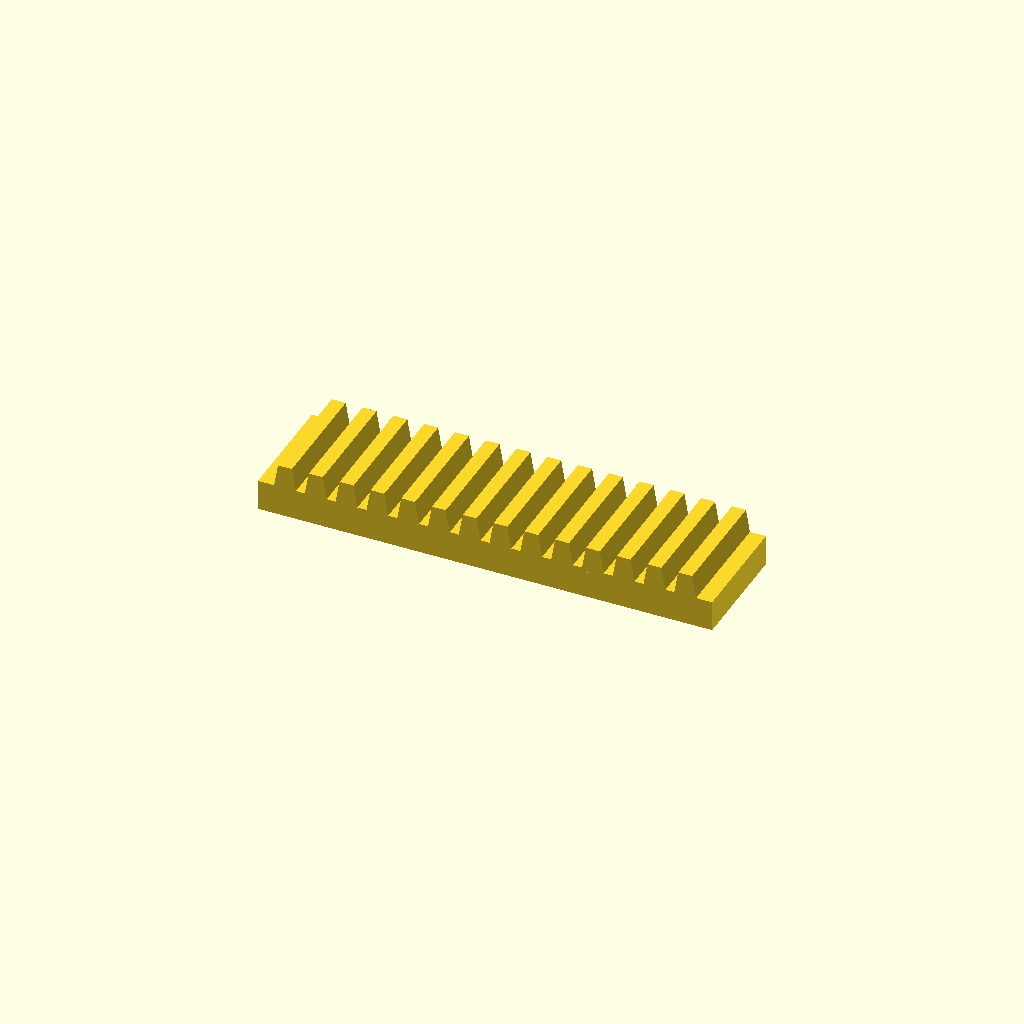
Cell 1: the model at its default parameters.
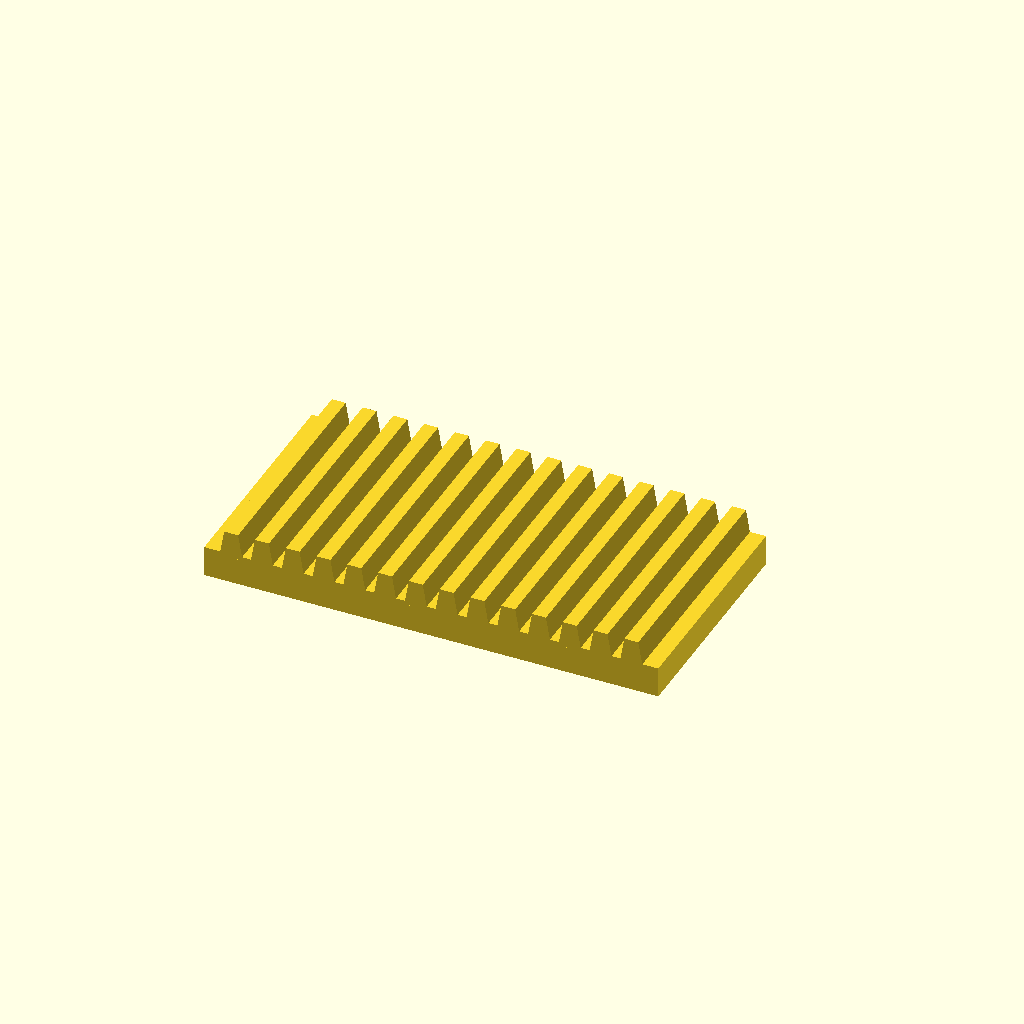
Cell 2: bar_w = 60 (everything else at default).
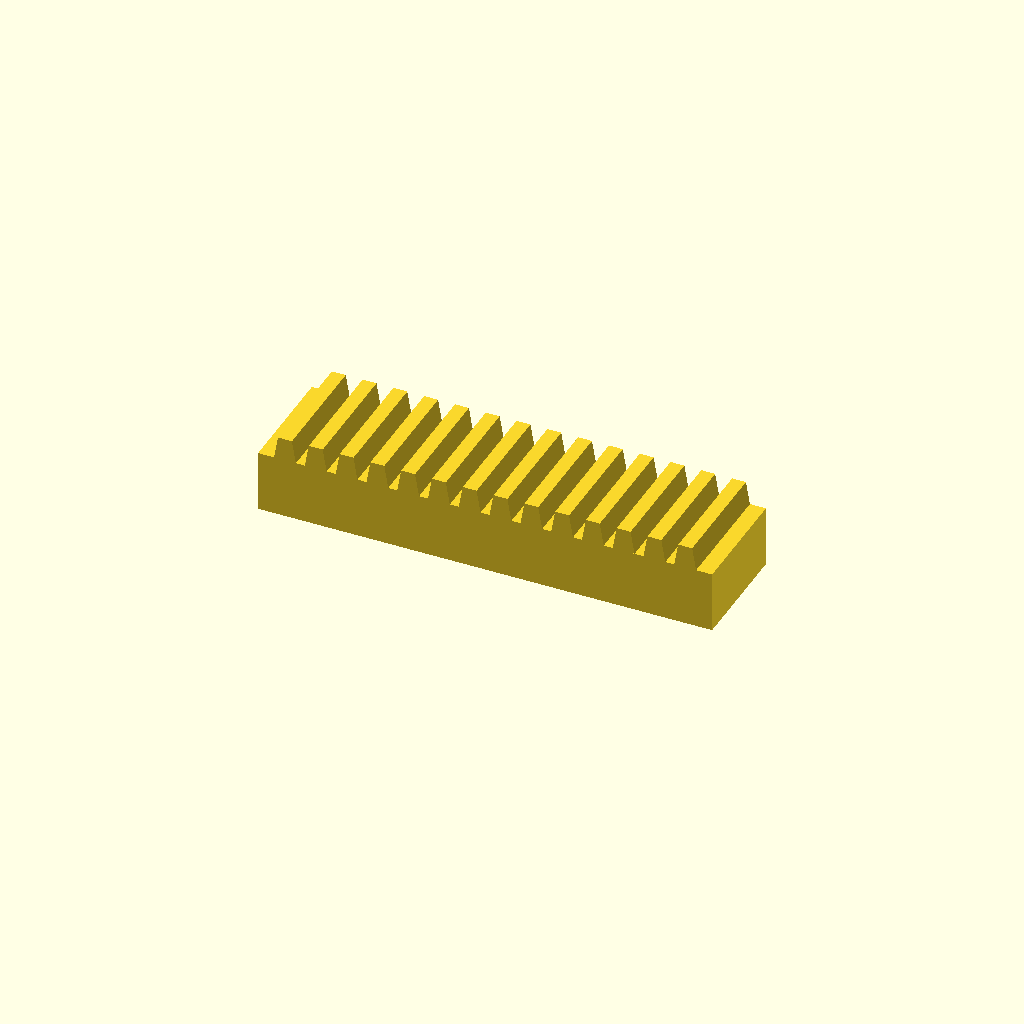
Cell 3: the same model with bar_h = 16.
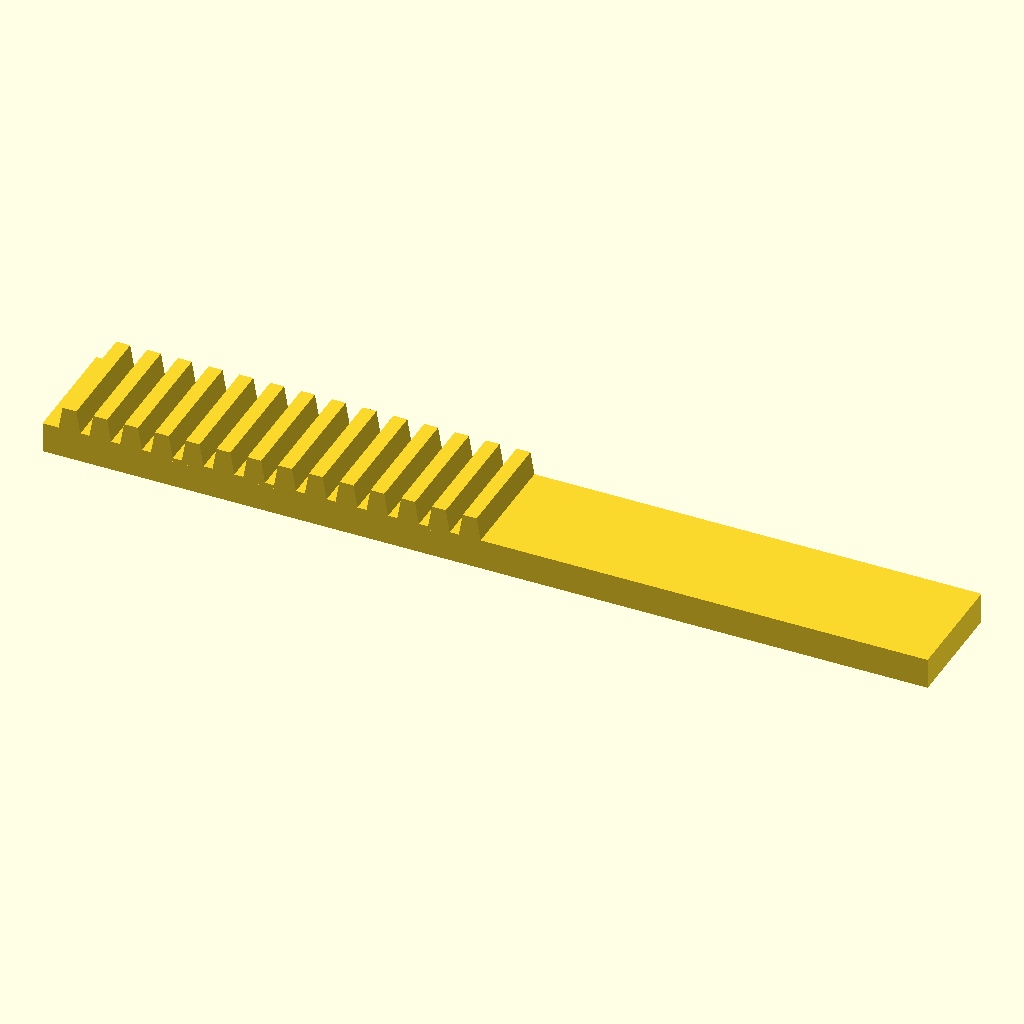
Cell 4: the same model with teeth = 28.
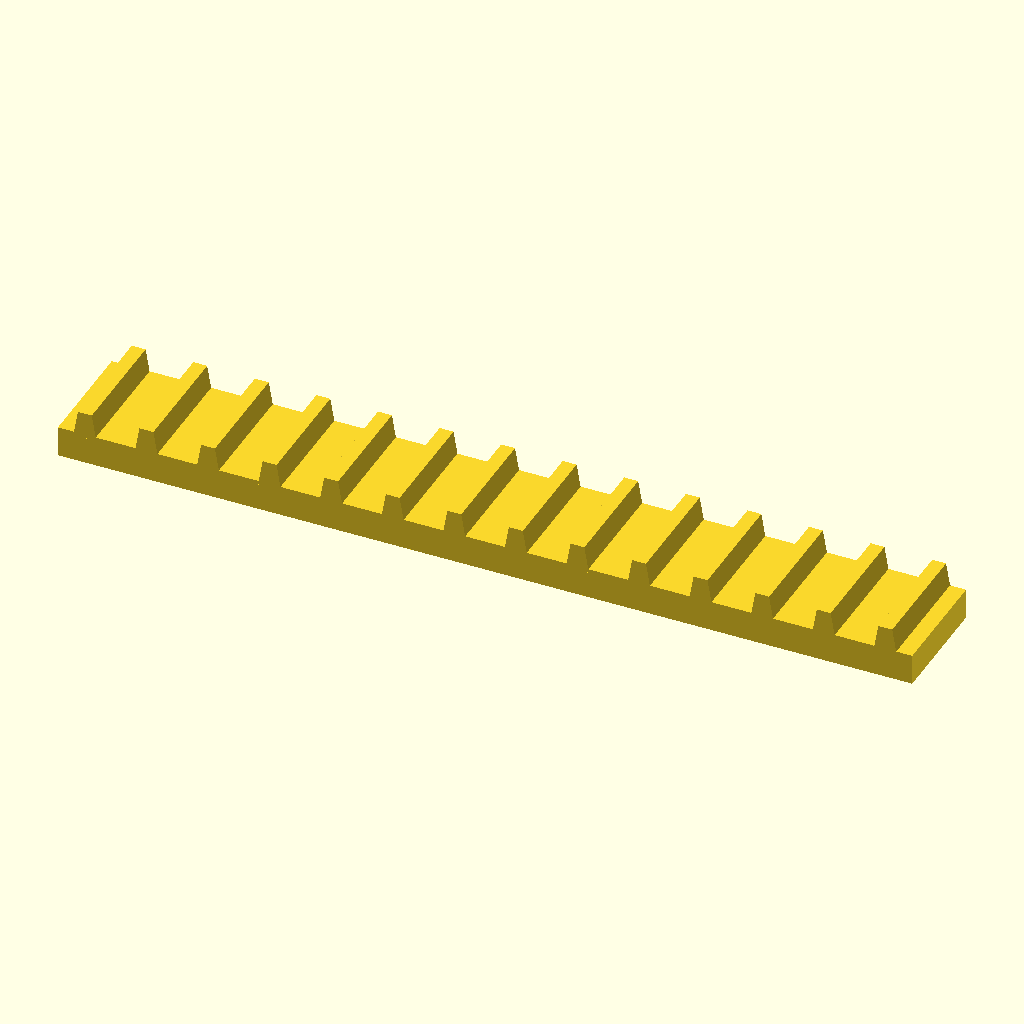
Cell 5: pitch = 16 (everything else at default).
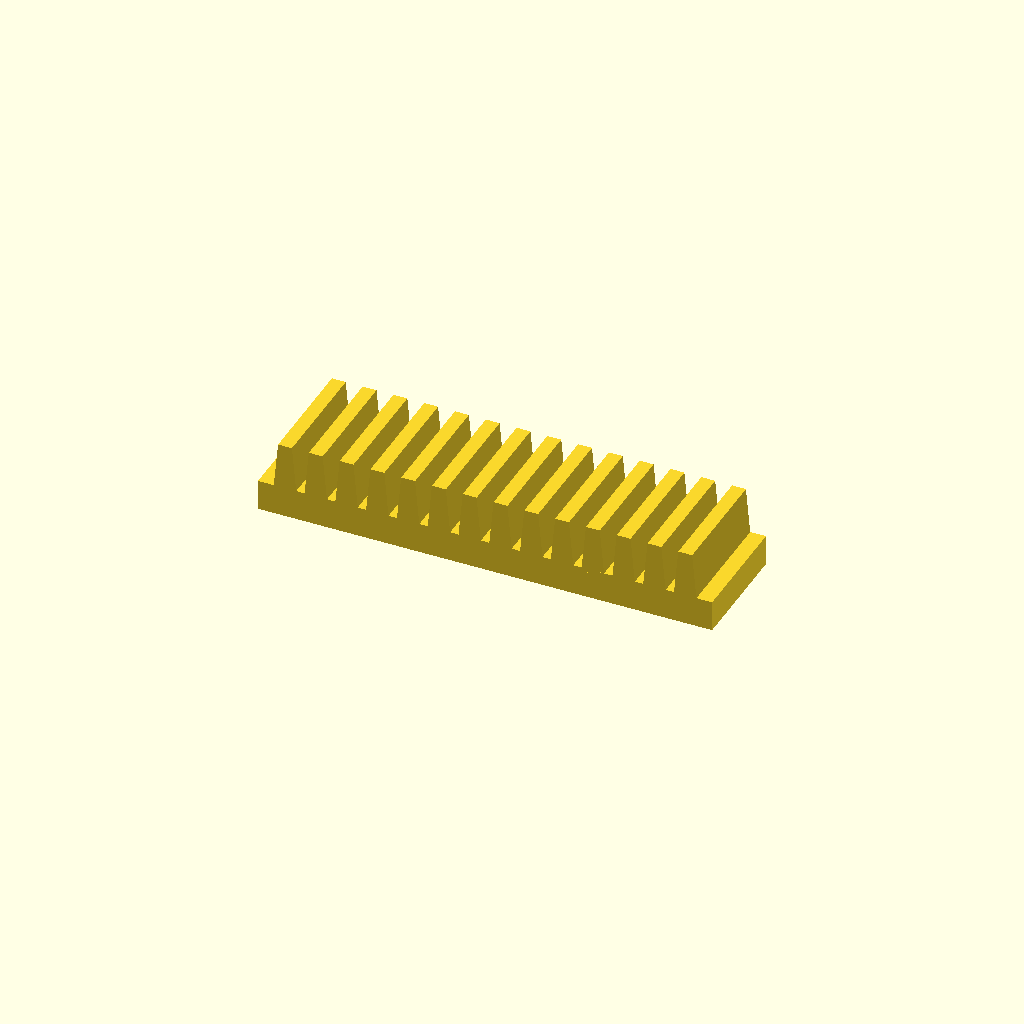
Cell 6: tooth_h = 12 (everything else at default).
All cells are drawn from one camera (rotation 55°, 0°, 25°, orthographic, colour scheme Cornfield), so only the parameter changes between them.
Source of the model, optional_data/data/place1/rackbars/part_0021.scad:
$fn = 32;

// ----------------------------------------------------------------------
// Toothed rack, 14 teeth
// 8 mm pitch, 6 mm teeth
// ----------------------------------------------------------------------

// --- parameters (mm) ---
bar_w = 30;     // bar width (Y)
bar_h = 8;      // bar height (Z)
teeth = 14;     // number of teeth
pitch = 8;      // tooth pitch
tooth_h = 6;    // tooth height above the bar
root_w = 6;     // tooth width at the root
crest_w = 3.6;  // tooth width at the crest

// --- derived feature positions (mm) ---
span = (teeth - 1) * pitch;  // = 104   distance between the outer teeth
bar_l = span + root_w + 8;   // = 118   bar length: teeth plus 4 mm at each end
tooth_x = -span / 2;         // = -52   X of the first tooth
height = bar_h + tooth_h;    // = 14   overall height
feature_centers = [
  [tooth_x + 0 * pitch, -bar_w / 2],
  [tooth_x + 1 * pitch, -bar_w / 2],
  [tooth_x + 2 * pitch, -bar_w / 2],
  [tooth_x + 3 * pitch, -bar_w / 2],
  [tooth_x + 4 * pitch, -bar_w / 2],
  [tooth_x + 5 * pitch, -bar_w / 2],
  [tooth_x + 6 * pitch, -bar_w / 2],
  [tooth_x + 7 * pitch, -bar_w / 2],
  [tooth_x + 8 * pitch, -bar_w / 2],
  [tooth_x + 9 * pitch, -bar_w / 2],
  [tooth_x + 10 * pitch, -bar_w / 2],
  [tooth_x + 11 * pitch, -bar_w / 2],
  [tooth_x + 12 * pitch, -bar_w / 2],
  [tooth_x + 13 * pitch, -bar_w / 2]
];   // tooth centre line, drives the tooth loop

// bar with a rack of teeth, one extruded trapezoium per centre
module rack_tooth() {
  linear_extrude(height = bar_w)
    polygon(points = [
      [0, 0],
      [root_w, 0],
      [root_w / 2 + crest_w / 2, tooth_h + 1],
      [root_w / 2 - crest_w / 2, tooth_h + 1]
    ]);
}

union() {
  translate([-bar_l / 2, -bar_w, 0]) cube([bar_l, bar_w, bar_h]);
  for (centre = feature_centers)
    translate([centre[0] - root_w / 2, 0, bar_h - 1]) rotate([90, 0, 0]) rack_tooth();
}
Parameter table extracted from the source (name, type, default, range or options):
bar_w: number, default 30
bar_h: number, default 8
teeth: number, default 14
pitch: number, default 8
tooth_h: number, default 6
root_w: number, default 6
crest_w: number, default 3.6
